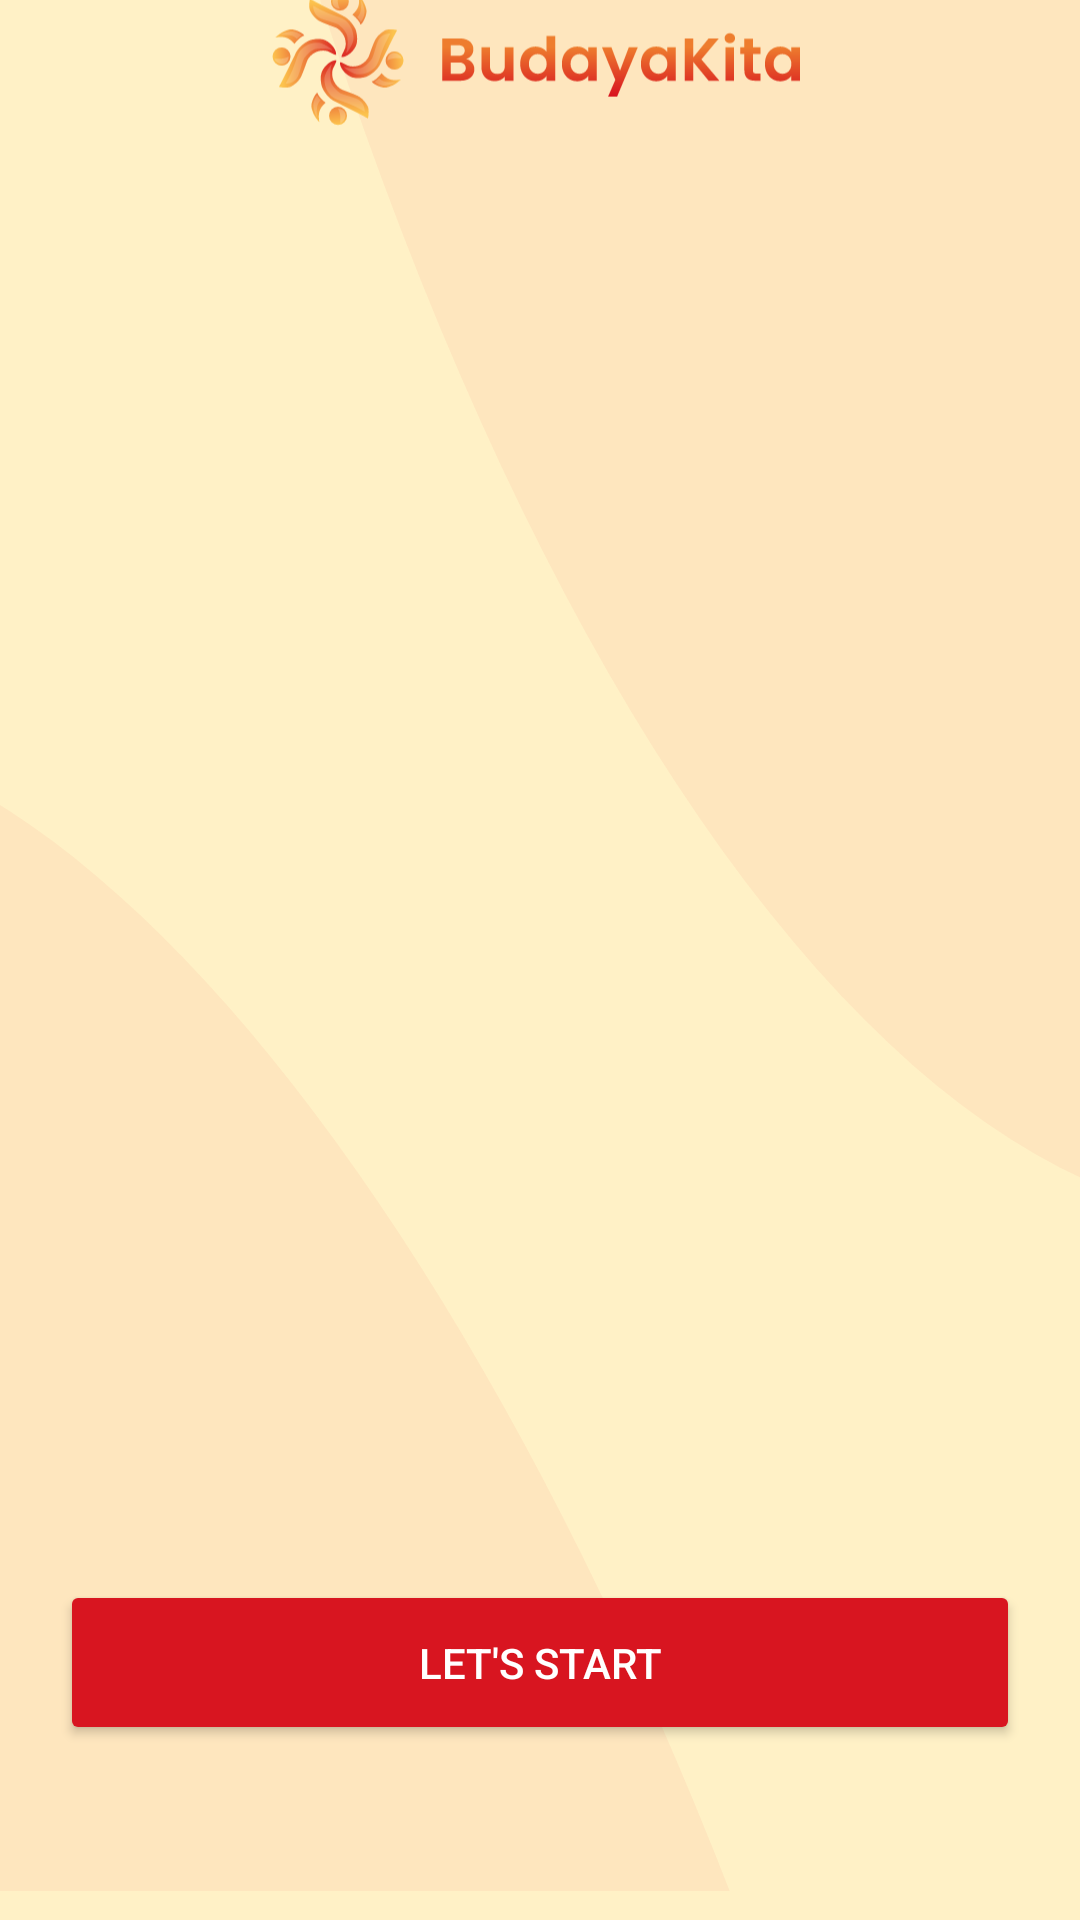

Write the Android layout XML for this screen, with the resource values it uses.
<!-- AndroidManifest.xml: application theme Theme.BudayaKita.Light -->
<!-- res/layout/activity_onboarding.xml -->
<?xml version="1.0" encoding="utf-8"?>
<androidx.constraintlayout.widget.ConstraintLayout xmlns:android="http://schemas.android.com/apk/res/android"
    xmlns:app="http://schemas.android.com/apk/res-auto"
    xmlns:tools="http://schemas.android.com/tools"
    android:id="@+id/main"
    android:layout_width="match_parent"
    android:layout_height="match_parent"
    tools:context=".ui.onboarding.OnboardingActivity"
    android:background="@color/secondary1">

    <ImageView
        android:id="@+id/background_shape1"
        android:layout_width="438dp"
        android:layout_height="403dp"
        android:layout_marginTop="456dp"
        android:layout_marginEnd="4dp"
        android:contentDescription="@string/background_shape"
        android:src="@drawable/ellipse_2"
        app:layout_constraintBottom_toBottomOf="parent"
        app:layout_constraintEnd_toEndOf="parent"
        app:layout_constraintTop_toTopOf="parent"
        app:layout_constraintVertical_bias="1.0" />

    <ImageView
        android:id="@+id/background_shape2"
        android:layout_width="438dp"
        android:layout_height="403dp"
        android:layout_marginStart="4dp"
        android:layout_marginBottom="448dp"
        android:contentDescription="@string/background_shape"
        android:src="@drawable/ellipse_1"
        app:layout_constraintBottom_toBottomOf="parent"
        app:layout_constraintStart_toStartOf="parent"
        app:layout_constraintTop_toTopOf="parent"
        app:layout_constraintVertical_bias="0.0" />

    <ImageView
        android:id="@+id/imageLogo"
        android:layout_width="200dp"
        android:layout_height="72dp"
        android:layout_marginTop="45dp"
        android:contentDescription="@string/onboarding_logo"
        app:layout_constraintBottom_toTopOf="@+id/viewPager"
        app:layout_constraintEnd_toEndOf="parent"
        app:layout_constraintHorizontal_bias="0.497"
        app:layout_constraintStart_toStartOf="parent"
        app:layout_constraintTop_toTopOf="parent"
        app:srcCompat="@drawable/logo_budayakita_gabungan_panjang" />


    <androidx.viewpager2.widget.ViewPager2
        android:id="@+id/viewPager"
        android:layout_width="match_parent"
        android:layout_height="500dp"
        app:layout_constraintBottom_toTopOf="@id/indicatorLayout"
        app:layout_constraintEnd_toEndOf="parent"
        app:layout_constraintHorizontal_bias="0.0"
        app:layout_constraintStart_toStartOf="parent"
        app:layout_constraintTop_toBottomOf="@id/imageLogo"
        app:layout_constraintVertical_bias="0.0" />

    <LinearLayout
        android:id="@+id/indicatorLayout"
        android:layout_width="143dp"
        android:layout_height="17dp"
        android:gravity="center"
        android:orientation="horizontal"
        app:layout_constraintBottom_toTopOf="@id/btnStart"
        app:layout_constraintEnd_toEndOf="parent"
        app:layout_constraintStart_toStartOf="parent"
        app:layout_constraintTop_toTopOf="parent"
        app:layout_constraintVertical_bias="0.97" />

    <Button
        android:id="@+id/btnStart"
        android:layout_width="320dp"
        android:layout_height="55dp"
        android:layout_gravity="center"
        android:backgroundTint="@color/colorButtonStart"
        android:text="@string/button_start"
        android:textColor="@android:color/white"
        android:visibility="visible"
        app:layout_constraintBottom_toBottomOf="parent"
        app:layout_constraintEnd_toEndOf="parent"
        app:layout_constraintStart_toStartOf="parent"
        app:layout_constraintTop_toTopOf="parent"
        app:layout_constraintVertical_bias="0.9" />

</androidx.constraintlayout.widget.ConstraintLayout>
<!-- resources referenced by this layout -->
<resources>
  <color name="colorButtonStart">#D81520</color>
  <color name="secondary1">#FFF1C6</color>
  <!-- drawable ellipse_1 (drawable) -->
  <vector xmlns:android="http://schemas.android.com/apk/res/android"
      android:width="288dp"
      android:height="275dp"
      android:viewportWidth="288"
      android:viewportHeight="275">
    <path
        android:pathData="M8.83,-272.3a572.37,219.1 83.9,1 0,435.71 -46.57a572.37,219.1 83.9,1 0,-435.71 46.57z"
        android:strokeAlpha="0.08"
        android:fillColor="#F0646B"
        android:fillAlpha="0.08"/>
  </vector>
  <!-- drawable ellipse_2 (drawable) -->
  <vector xmlns:android="http://schemas.android.com/apk/res/android"
      android:width="379dp"
      android:height="332dp"
      android:viewportWidth="379"
      android:viewportHeight="332">
    <path
        android:pathData="M-89.03,611.66a572.37,219.1 75.74,1 0,424.69 -107.92a572.37,219.1 75.74,1 0,-424.69 107.92z"
        android:strokeAlpha="0.08"
        android:fillColor="#F0646B"
        android:fillAlpha="0.08"/>
  </vector>
  <!-- drawable logo_budayakita_gabungan_panjang: vector/xml drawable (drawable, 16929 chars, omitted) -->
  <string name="background_shape">background shape</string>
  <string name="button_start">Let\'s Start</string>
  <string name="onboarding_logo">Onboarding Logo</string>
  <style name="Theme.BudayaKita.Light" parent="Theme.Material3.DayNight.NoActionBar">
          
          <item name="colorPrimary">@color/red</item>
          <item name="colorPrimaryVariant">@color/red</item>
          <item name="colorOnPrimary">@color/secondary1</item>
  
          
          <item name="colorSecondary">@color/golden_yellow</item>
          <item name="colorSecondaryVariant">@color/golden_yellow</item>
          <item name="colorOnSecondary">@color/black</item>
  
          
          <item name="android:statusBarColor">#FFF1C6</item>
  
          
  
          <item name="android:windowBackground">@color/white</item>
          <item name="android:textColorPrimary">@color/black</item>
          <item name="android:textColorSecondary">@color/abu_netral</item>
  
      </style>
  <color name="red">#D81520</color>
  <color name="golden_yellow">#FFB300</color>
  <color name="black">#FF000000</color>
  <color name="white">#FFFFFFFF</color>
  <color name="abu_netral">#909090</color>
</resources>
